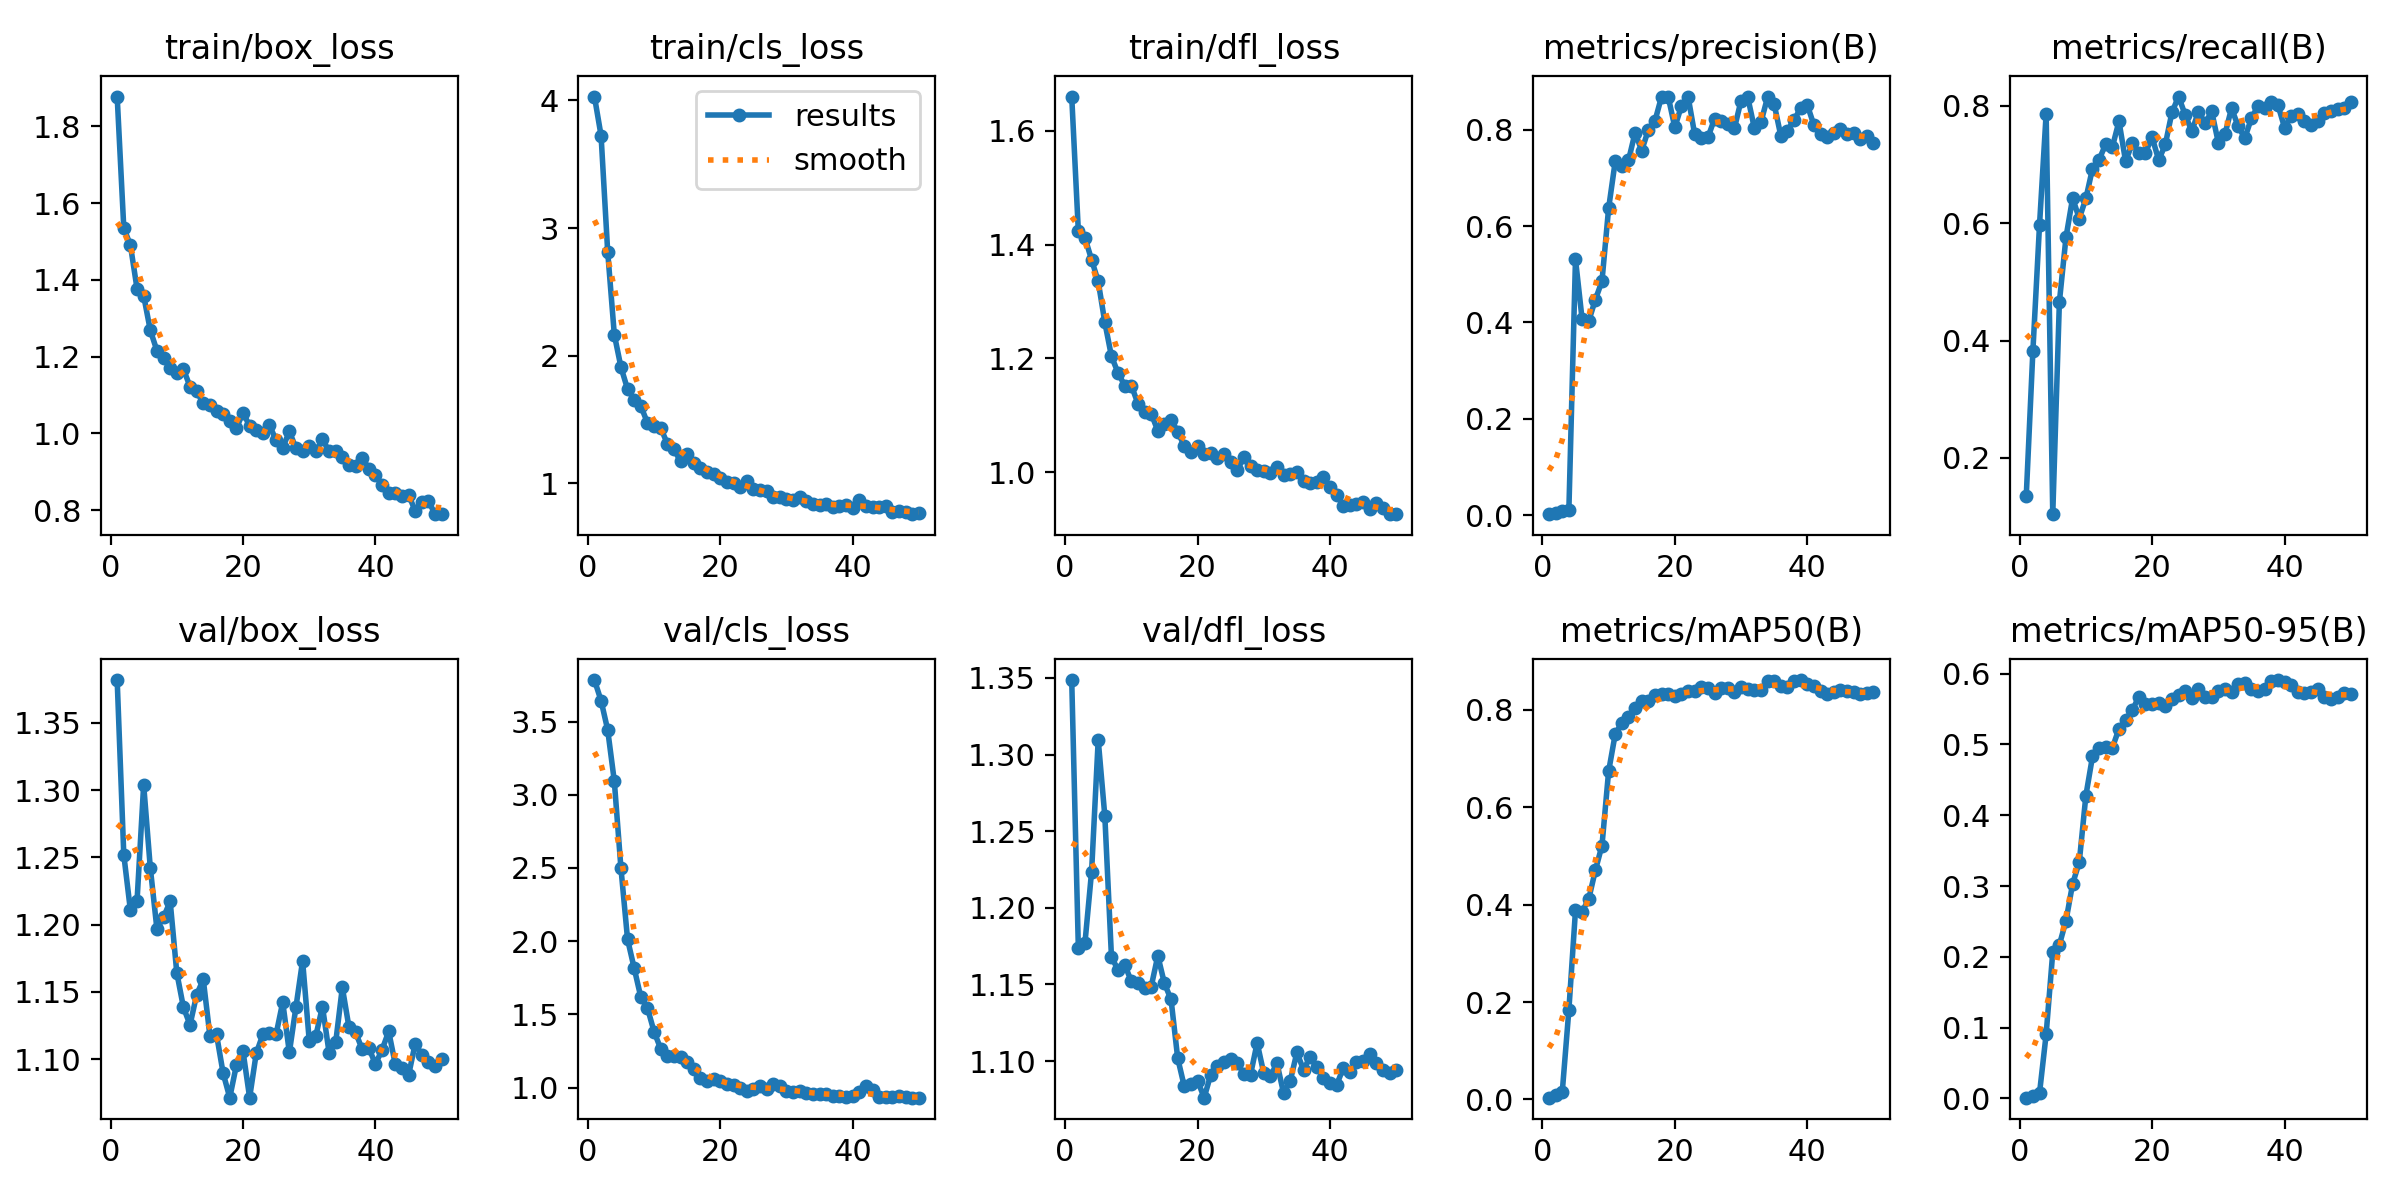

Values plotted in this chart, from the file beside it:
epoch, time, train/box_loss, train/cls_loss, train/dfl_loss, metrics/precision(B), metrics/recall(B), metrics/mAP50(B), metrics/mAP50-95(B), val/box_loss, val/cls_loss, val/dfl_loss, lr/pg0, lr/pg1, lr/pg2, lr/pg3, lr/pg4, lr/pg5, lr/pg6, lr/pg7
1, 52.79, 1.877, 4.03, 1.66, 0.00197, 0.1355, 0.00369, 0.00088, 1.382, 3.784, 1.349, 0.0008502, 0.0002834, 0.0008502, 0.0002834, 0.0008502, 0.0002834, 0.0008502, 0.0002834
2, 60.95, 1.535, 3.724, 1.424, 0.00544, 0.3824, 0.00983, 0.00389, 1.252, 3.643, 1.174, 0.001716, 0.0005719, 0.001716, 0.0005719, 0.001716, 0.0005719, 0.001716, 0.0005719
3, 72.02, 1.49, 2.815, 1.412, 0.00773, 0.5968, 0.01473, 0.00722, 1.211, 3.444, 1.177, 0.002546, 0.0008485, 0.002546, 0.0008485, 0.002546, 0.0008485, 0.002546, 0.0008485
4, 82.46, 1.377, 2.165, 1.374, 0.00971, 0.7863, 0.1837, 0.09033, 1.218, 3.093, 1.224, 0.00334, 0.001113, 0.00334, 0.001113, 0.00334, 0.001113, 0.00334, 0.001113
5, 95.46, 1.359, 1.91, 1.335, 0.5311, 0.1039, 0.3881, 0.2064, 1.304, 2.499, 1.31, 0.004098, 0.001366, 0.004098, 0.001366, 0.004098, 0.001366, 0.004098, 0.001366
6, 107, 1.269, 1.738, 1.263, 0.4065, 0.4657, 0.3854, 0.2169, 1.242, 2.013, 1.26, 0.004506, 0.001502, 0.004506, 0.001502, 0.004506, 0.001502, 0.004506, 0.001502
7, 117.9, 1.216, 1.656, 1.204, 0.4027, 0.5762, 0.4113, 0.251, 1.197, 1.815, 1.168, 0.004407, 0.001469, 0.004407, 0.001469, 0.004407, 0.001469, 0.004407, 0.001469
8, 129.4, 1.195, 1.606, 1.175, 0.4473, 0.6429, 0.4702, 0.3031, 1.205, 1.618, 1.159, 0.004308, 0.001436, 0.004308, 0.001436, 0.004308, 0.001436, 0.004308, 0.001436
9, 140.6, 1.171, 1.474, 1.152, 0.4856, 0.6079, 0.5212, 0.3336, 1.217, 1.544, 1.163, 0.004209, 0.001403, 0.004209, 0.001403, 0.004209, 0.001403, 0.004209, 0.001403
10, 153.3, 1.159, 1.45, 1.152, 0.6365, 0.6422, 0.6732, 0.4277, 1.164, 1.382, 1.152, 0.00411, 0.00137, 0.00411, 0.00137, 0.00411, 0.00137, 0.00411, 0.00137
11, 164.7, 1.167, 1.434, 1.121, 0.7342, 0.6931, 0.75, 0.4831, 1.139, 1.265, 1.151, 0.004011, 0.001337, 0.004011, 0.001337, 0.004011, 0.001337, 0.004011, 0.001337
12, 177.1, 1.122, 1.311, 1.107, 0.7256, 0.7082, 0.7731, 0.4957, 1.126, 1.215, 1.148, 0.003912, 0.001304, 0.003912, 0.001304, 0.003912, 0.001304, 0.003912, 0.001304
13, 189.1, 1.11, 1.268, 1.103, 0.7361, 0.7352, 0.7857, 0.4963, 1.148, 1.215, 1.149, 0.003813, 0.001271, 0.003813, 0.001271, 0.003813, 0.001271, 0.003813, 0.001271
14, 201.7, 1.078, 1.171, 1.073, 0.7939, 0.73, 0.803, 0.4954, 1.159, 1.208, 1.169, 0.003714, 0.001238, 0.003714, 0.001238, 0.003714, 0.001238, 0.003714, 0.001238
15, 212.6, 1.074, 1.232, 1.084, 0.7566, 0.7739, 0.8179, 0.5222, 1.118, 1.177, 1.151, 0.003615, 0.001205, 0.003615, 0.001205, 0.003615, 0.001205, 0.003615, 0.001205
16, 225.5, 1.058, 1.16, 1.093, 0.7996, 0.7054, 0.8174, 0.5348, 1.118, 1.129, 1.14, 0.003516, 0.001172, 0.003516, 0.001172, 0.003516, 0.001172, 0.003516, 0.001172
17, 236.8, 1.05, 1.12, 1.072, 0.8182, 0.736, 0.8304, 0.5486, 1.09, 1.063, 1.102, 0.003417, 0.001139, 0.003417, 0.001139, 0.003417, 0.001139, 0.003417, 0.001139
18, 249.8, 1.033, 1.092, 1.046, 0.8687, 0.7201, 0.833, 0.5671, 1.071, 1.042, 1.083, 0.003318, 0.001106, 0.003318, 0.001106, 0.003318, 0.001106, 0.003318, 0.001106
19, 260.5, 1.013, 1.075, 1.036, 0.8685, 0.7204, 0.8322, 0.5566, 1.095, 1.061, 1.085, 0.003219, 0.001073, 0.003219, 0.001073, 0.003219, 0.001073, 0.003219, 0.001073
20, 273.9, 1.054, 1.039, 1.046, 0.8049, 0.7467, 0.8286, 0.5569, 1.106, 1.043, 1.087, 0.00312, 0.00104, 0.00312, 0.00104, 0.00312, 0.00104, 0.00312, 0.00104
21, 285.3, 1.019, 1.011, 1.033, 0.8495, 0.7076, 0.8315, 0.5581, 1.071, 1.023, 1.076, 0.003021, 0.001007, 0.003021, 0.001007, 0.003021, 0.001007, 0.003021, 0.001007
22, 298.4, 1.009, 1.001, 1.035, 0.8688, 0.7345, 0.8379, 0.5548, 1.104, 1.016, 1.091, 0.002922, 0.0009739, 0.002922, 0.0009739, 0.002922, 0.0009739, 0.002922, 0.0009739
23, 309.3, 1.002, 0.9721, 1.025, 0.7903, 0.7892, 0.8387, 0.5641, 1.118, 0.999, 1.097, 0.002823, 0.0009409, 0.002823, 0.0009409, 0.002823, 0.0009409, 0.002823, 0.0009409
24, 322, 1.021, 1.016, 1.032, 0.7837, 0.816, 0.8458, 0.5695, 1.12, 0.9748, 1.099, 0.002724, 0.0009078, 0.002724, 0.0009078, 0.002724, 0.0009078, 0.002724, 0.0009078
25, 331.9, 0.9823, 0.9588, 1.018, 0.784, 0.7845, 0.8441, 0.5753, 1.119, 0.9872, 1.101, 0.002625, 0.0008748, 0.002625, 0.0008748, 0.002625, 0.0008748, 0.002625, 0.0008748
26, 345.4, 0.9623, 0.9435, 1.003, 0.8229, 0.757, 0.8352, 0.5661, 1.142, 1.01, 1.099, 0.002525, 0.0008418, 0.002525, 0.0008418, 0.002525, 0.0008418, 0.002525, 0.0008418
27, 357.9, 1.005, 0.9362, 1.027, 0.8186, 0.7901, 0.8444, 0.5788, 1.105, 0.9887, 1.092, 0.002426, 0.0008088, 0.002426, 0.0008088, 0.002426, 0.0008088, 0.002426, 0.0008088
28, 370.7, 0.9613, 0.8901, 1.011, 0.8112, 0.7703, 0.845, 0.5677, 1.139, 1.021, 1.091, 0.002327, 0.0007758, 0.002327, 0.0007758, 0.002327, 0.0007758, 0.002327, 0.0007758
29, 382.2, 0.9536, 0.8927, 1.003, 0.803, 0.7906, 0.8372, 0.5664, 1.173, 1.008, 1.112, 0.002228, 0.0007428, 0.002228, 0.0007428, 0.002228, 0.0007428, 0.002228, 0.0007428
30, 395.1, 0.9679, 0.8728, 1.002, 0.8605, 0.7374, 0.8474, 0.5755, 1.114, 0.9789, 1.092, 0.002129, 0.0007098, 0.002129, 0.0007098, 0.002129, 0.0007098, 0.002129, 0.0007098
31, 406.1, 0.9536, 0.8699, 0.9991, 0.8683, 0.7519, 0.8421, 0.5785, 1.117, 0.9724, 1.09, 0.00203, 0.0006768, 0.00203, 0.0006768, 0.00203, 0.0006768, 0.00203, 0.0006768
32, 418.7, 0.9849, 0.8928, 1.009, 0.8039, 0.7961, 0.8408, 0.5745, 1.139, 0.9792, 1.098, 0.001931, 0.0006438, 0.001931, 0.0006438, 0.001931, 0.0006438, 0.001931, 0.0006438
33, 430.9, 0.9531, 0.859, 0.995, 0.8153, 0.765, 0.8395, 0.5852, 1.105, 0.9643, 1.079, 0.001832, 0.0006108, 0.001832, 0.0006108, 0.001832, 0.0006108, 0.001832, 0.0006108
34, 444.1, 0.9529, 0.8406, 0.9963, 0.8671, 0.7452, 0.8591, 0.5868, 1.113, 0.9554, 1.087, 0.001733, 0.0005778, 0.001733, 0.0005778, 0.001733, 0.0005778, 0.001733, 0.0005778
35, 454.3, 0.9385, 0.8331, 1, 0.8532, 0.7792, 0.8595, 0.5783, 1.153, 0.958, 1.106, 0.001634, 0.0005448, 0.001634, 0.0005448, 0.001634, 0.0005448, 0.001634, 0.0005448
36, 467.5, 0.918, 0.8345, 0.9846, 0.7876, 0.8001, 0.8479, 0.5756, 1.124, 0.9568, 1.094, 0.001535, 0.0005118, 0.001535, 0.0005118, 0.001535, 0.0005118, 0.001535, 0.0005118
37, 478.6, 0.9139, 0.8164, 0.9809, 0.7983, 0.7967, 0.8469, 0.5787, 1.12, 0.9424, 1.103, 0.001436, 0.0004788, 0.001436, 0.0004788, 0.001436, 0.0004788, 0.001436, 0.0004788
38, 490.5, 0.9363, 0.8183, 0.9834, 0.82, 0.807, 0.8589, 0.5895, 1.107, 0.9389, 1.096, 0.001337, 0.0004458, 0.001337, 0.0004458, 0.001337, 0.0004458, 0.001337, 0.0004458
39, 503, 0.9084, 0.8313, 0.9913, 0.8449, 0.8017, 0.8609, 0.5911, 1.108, 0.9333, 1.089, 0.001238, 0.0004127, 0.001238, 0.0004127, 0.001238, 0.0004127, 0.001238, 0.0004127
40, 515.6, 0.8916, 0.8049, 0.9741, 0.8513, 0.763, 0.8521, 0.589, 1.096, 0.9432, 1.086, 0.001139, 0.0003797, 0.001139, 0.0003797, 0.001139, 0.0003797, 0.001139, 0.0003797
41, 536.6, 0.8659, 0.8718, 0.9601, 0.8097, 0.7826, 0.8481, 0.5843, 1.107, 0.9689, 1.084, 0.00104, 0.0003467, 0.00104, 0.0003467, 0.00104, 0.0003467, 0.00104, 0.0003467
42, 549.9, 0.8436, 0.822, 0.9413, 0.7903, 0.7855, 0.839, 0.5744, 1.121, 1.013, 1.095, 0.0009412, 0.0003137, 0.0009412, 0.0003137, 0.0009412, 0.0003137, 0.0009412, 0.0003137
43, 560.6, 0.8442, 0.8117, 0.943, 0.7858, 0.7744, 0.8327, 0.5724, 1.096, 0.985, 1.093, 0.0008422, 0.0002807, 0.0008422, 0.0002807, 0.0008422, 0.0002807, 0.0008422, 0.0002807
44, 572.6, 0.8359, 0.8103, 0.9445, 0.7933, 0.7679, 0.8359, 0.5739, 1.093, 0.9334, 1.099, 0.0007431, 0.0002477, 0.0007431, 0.0002477, 0.0007431, 0.0002477, 0.0007431, 0.0002477
45, 585.8, 0.8403, 0.8184, 0.9485, 0.8017, 0.775, 0.8396, 0.5787, 1.088, 0.9329, 1.1, 0.0006441, 0.0002147, 0.0006441, 0.0002147, 0.0006441, 0.0002147, 0.0006441, 0.0002147
46, 598.2, 0.7982, 0.7713, 0.936, 0.7903, 0.7887, 0.8375, 0.5671, 1.112, 0.9343, 1.105, 0.0005451, 0.0001817, 0.0005451, 0.0001817, 0.0005451, 0.0001817, 0.0005451, 0.0001817
47, 611.5, 0.8208, 0.7861, 0.9455, 0.7922, 0.7917, 0.8361, 0.5636, 1.103, 0.9393, 1.099, 0.0004461, 0.0001487, 0.0004461, 0.0001487, 0.0004461, 0.0001487, 0.0004461, 0.0001487
48, 622.3, 0.8239, 0.7775, 0.9366, 0.7807, 0.7942, 0.8316, 0.5668, 1.098, 0.9337, 1.094, 0.0003471, 0.0001157, 0.0003471, 0.0001157, 0.0003471, 0.0001157, 0.0003471, 0.0001157
49, 633.8, 0.7896, 0.7578, 0.9266, 0.7878, 0.7971, 0.8354, 0.5732, 1.095, 0.9306, 1.092, 0.000248, 8.26832e-05, 0.000248, 8.26832e-05, 0.000248, 8.26832e-05, 0.000248, 8.26832e-05
50, 646.2, 0.7897, 0.7693, 0.9263, 0.7729, 0.8072, 0.837, 0.5716, 1.1, 0.9306, 1.094, 0.000149, 4.96766e-05, 0.000149, 4.96766e-05, 0.000149, 4.96766e-05, 0.000149, 4.96766e-05
